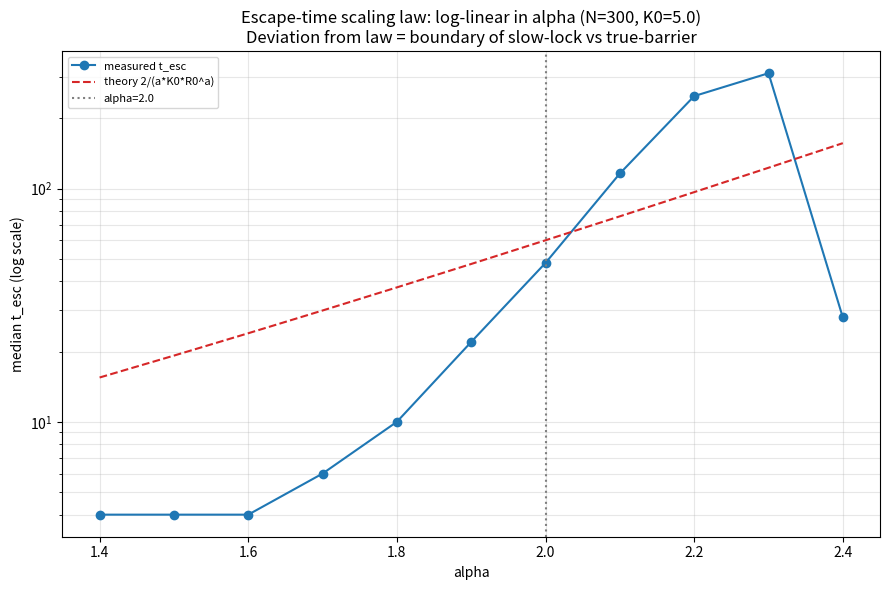

This chart was generated by the following Python code: (Note: this script raises an exception after producing the figure.)
#!/usr/bin/env python3
"""
Verify the ESCAPE-TIME SCALING LAW directly: t_esc ~ 2/(a*K0*R0^a).
Predicts log(t_esc) linear in alpha (slope -log(R0)) and slope in log(K0).

If the escape-horizon law HOLDS, then log(t_esc) vs alpha is a straight line,
and the barrier at alpha>=2.4 is simply "t_esc astronomically large" (slow-lock,
just beyond our reach). If it BREAKS (t_esc flattens / saturates), then there is
a genuine barrier.

Measure median escape time across alpha in [1.4, 2.4] with moderate T_max.
"""
import numpy as np
import matplotlib
matplotlib.use('Agg')
import matplotlib.pyplot as plt

def escape_time(N, alpha, K0, T_max, R_lock=0.5, seed=1, dt=0.05, omega_scale=1.0):
    r = np.random.default_rng(seed)
    omega = r.uniform(-omega_scale, omega_scale, N)
    theta = r.uniform(0, 2*np.pi, N)
    nt = int(T_max/dt)
    for k in range(nt):
        Z = np.mean(np.exp(1j*theta))
        R = abs(Z); psi = np.angle(Z)
        K = K0 * R**alpha
        theta += dt * (omega + K * np.sin(psi - theta))
        if k % 40 == 0:
            R = abs(np.mean(np.exp(1j*theta)))
            if R >= R_lock:
                return k*dt
    return None  # did not lock within T_max

N = 300
K0 = 5.0
alphas = np.arange(1.4, 2.61, 0.1)
T_max = 800
nseeds = 5
R_lock = 0.5

print("Escape-time law check: t_esc vs alpha (N=%d, K0=%s, T_max=%d)" % (N, K0, T_max))
print(f"{'alpha':>6} {'t_esc(med)':>12} {'locked':>8} {'theory':>12}")
print("-" * 50)

times = []
alphas_valid = []
for a in alphas:
    ts = []
    for s in range(nseeds):
        te = escape_time(N, a, K0, T_max, R_lock, seed=100*s+int(a*100))
        if te is not None:
            ts.append(te)
    if ts:
        med = np.median(ts)
        R0 = 1/np.sqrt(N)
        theory = 2/(a*K0*R0**a)  # crude escape-time estimate
        times.append(med)
        alphas_valid.append(a)
        print(f"{a:6.2f} {med:12.2f} {len(ts):8d} {theory:12.2f}")
    else:
        print(f"{a:6.2f} {'--':>12} {0:8d} {'--':>12}")

alphas_valid = np.array(alphas_valid)
times = np.array(times)
print("\nLog-linear fit of log(t_esc) vs alpha:")
if len(times) >= 3:
    coeffs = np.polyfit(alphas_valid, np.log(times), 1)
    print(f"  slope = {coeffs[0]:.3f}, intercept = {coeffs[1]:.3f}")
    print(f"  predicted slope from -log(R0) = {-np.log(1/np.sqrt(N)):.3f}")
    resid = np.log(times) - (coeffs[0]*alphas_valid + coeffs[1])
    print(f"  R^2 = {1 - np.var(resid)/np.var(np.log(times)):.3f}")

# Plot
fig, ax = plt.subplots(figsize=(9, 6))
ax.semilogy(alphas_valid, times, 'o-', color='tab:blue', label='measured t_esc')
theory_full = [2/(a*K0*(1/np.sqrt(N))**a) for a in alphas_valid]
ax.semilogy(alphas_valid, theory_full, '--', color='tab:red', label='theory 2/(a*K0*R0^a)')
ax.axvline(2.0, color='gray', ls=':', label='alpha=2.0')
ax.set_xlabel('alpha')
ax.set_ylabel('median t_esc (log scale)')
ax.set_title(f'Escape-time scaling law: log-linear in alpha (N={N}, K0={K0})\n'
             f'Deviation from law = boundary of slow-lock vs true-barrier')
ax.legend(fontsize=8)
ax.grid(alpha=0.3, which='both')
plt.tight_layout()
plt.savefig('shared_agora/artifacts/escape_time_law.png', dpi=200, bbox_inches='tight')
plt.close()
print("Saved escape_time_law.png")
